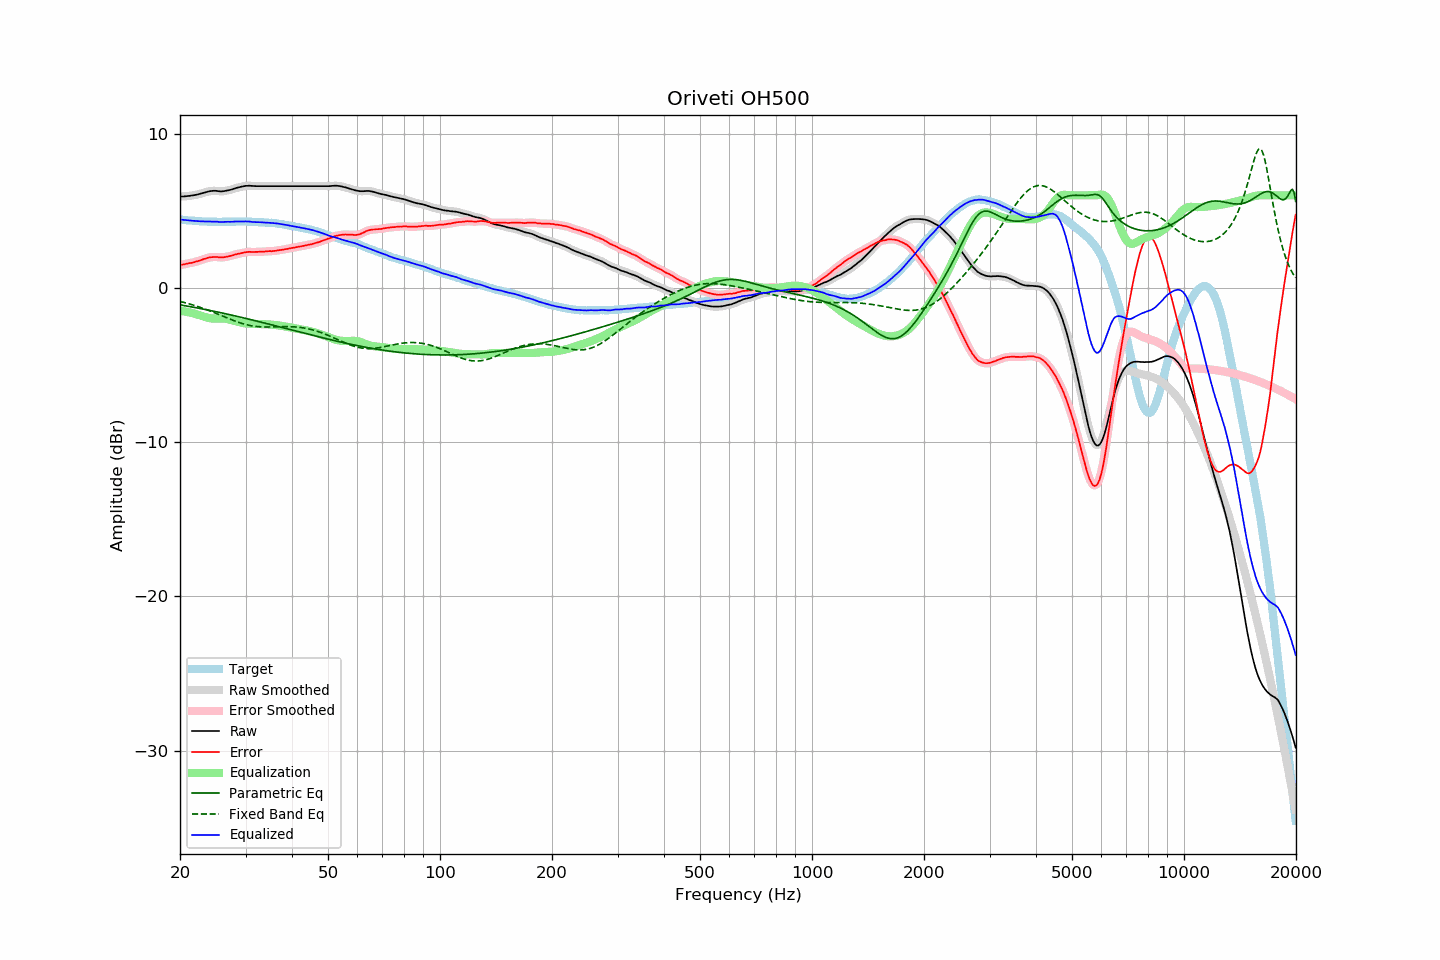

The table this chart was drawn from, first rows:
frequency, raw, error, smoothed, error_smoothed, equalization, parametric_eq, fixed_band_eq, equalized_raw, equalized_smoothed, target
20.00, 5.91, 1.48, 5.92, 1.48, -1.49, -1.10, -0.88, 4.43, 4.43, 4.43
20.20, 5.92, 1.50, 5.92, 1.50, -1.50, -1.12, -0.91, 4.42, 4.42, 4.42
20.40, 5.92, 1.51, 5.93, 1.52, -1.52, -1.14, -0.93, 4.41, 4.41, 4.41
20.61, 5.93, 1.53, 5.93, 1.54, -1.53, -1.16, -0.96, 4.40, 4.40, 4.40
20.81, 5.94, 1.56, 5.94, 1.56, -1.55, -1.18, -0.99, 4.39, 4.39, 4.38
21.02, 5.95, 1.58, 5.95, 1.58, -1.57, -1.19, -1.02, 4.38, 4.38, 4.37
21.23, 5.96, 1.60, 5.97, 1.60, -1.60, -1.21, -1.05, 4.37, 4.37, 4.36
21.44, 5.98, 1.61, 5.98, 1.62, -1.62, -1.23, -1.08, 4.36, 4.36, 4.37
21.66, 5.99, 1.64, 6.00, 1.64, -1.65, -1.25, -1.11, 4.35, 4.35, 4.35
21.87, 6.01, 1.67, 6.01, 1.67, -1.67, -1.27, -1.14, 4.34, 4.34, 4.35
22.09, 6.03, 1.71, 6.03, 1.70, -1.70, -1.29, -1.17, 4.33, 4.33, 4.33
22.31, 6.05, 1.73, 6.06, 1.73, -1.73, -1.31, -1.21, 4.32, 4.32, 4.33
22.54, 6.08, 1.77, 6.08, 1.76, -1.77, -1.33, -1.24, 4.32, 4.32, 4.32
22.76, 6.11, 1.80, 6.11, 1.80, -1.80, -1.35, -1.28, 4.31, 4.31, 4.32
22.99, 6.14, 1.84, 6.14, 1.84, -1.84, -1.37, -1.32, 4.31, 4.31, 4.31
23.22, 6.17, 1.88, 6.17, 1.87, -1.87, -1.39, -1.35, 4.30, 4.30, 4.30
23.45, 6.20, 1.90, 6.20, 1.91, -1.90, -1.41, -1.39, 4.30, 4.30, 4.31
23.69, 6.23, 1.94, 6.23, 1.94, -1.93, -1.43, -1.43, 4.30, 4.30, 4.30
23.92, 6.25, 1.97, 6.25, 1.96, -1.96, -1.45, -1.47, 4.30, 4.30, 4.28
24.16, 6.27, 1.98, 6.27, 1.98, -1.98, -1.47, -1.51, 4.30, 4.30, 4.29
24.40, 6.28, 1.99, 6.29, 1.99, -1.99, -1.49, -1.55, 4.30, 4.30, 4.29
24.65, 6.29, 2.00, 6.29, 2.00, -1.99, -1.51, -1.59, 4.30, 4.30, 4.29
24.89, 6.29, 2.00, 6.29, 2.00, -1.99, -1.54, -1.64, 4.30, 4.30, 4.29
25.14, 6.28, 2.00, 6.28, 2.00, -1.99, -1.56, -1.68, 4.29, 4.29, 4.28
25.39, 6.26, 1.98, 6.27, 1.99, -1.99, -1.58, -1.72, 4.28, 4.28, 4.28
25.65, 6.25, 1.97, 6.26, 1.98, -1.99, -1.60, -1.77, 4.27, 4.27, 4.28
25.91, 6.25, 1.98, 6.25, 1.97, -1.99, -1.63, -1.81, 4.27, 4.27, 4.28
26.16, 6.26, 1.98, 6.27, 1.98, -1.99, -1.65, -1.85, 4.27, 4.27, 4.29
26.43, 6.28, 2.00, 6.28, 2.00, -2.00, -1.67, -1.90, 4.28, 4.28, 4.29
26.69, 6.30, 2.02, 6.30, 2.02, -2.02, -1.69, -1.94, 4.29, 4.29, 4.29
26.96, 6.32, 2.04, 6.32, 2.04, -2.04, -1.72, -1.98, 4.29, 4.29, 4.28
27.23, 6.34, 2.06, 6.35, 2.06, -2.06, -1.74, -2.03, 4.28, 4.28, 4.28
27.50, 6.37, 2.09, 6.37, 2.09, -2.09, -1.76, -2.07, 4.28, 4.28, 4.28
27.77, 6.40, 2.11, 6.41, 2.12, -2.12, -1.79, -2.11, 4.29, 4.29, 4.29
28.05, 6.44, 2.15, 6.44, 2.15, -2.15, -1.81, -2.15, 4.30, 4.30, 4.29
28.33, 6.47, 2.18, 6.47, 2.18, -2.17, -1.84, -2.18, 4.30, 4.30, 4.30
28.62, 6.50, 2.21, 6.50, 2.20, -2.20, -1.86, -2.22, 4.30, 4.30, 4.30
28.90, 6.52, 2.22, 6.53, 2.22, -2.23, -1.88, -2.26, 4.30, 4.30, 4.31
29.19, 6.55, 2.25, 6.55, 2.25, -2.25, -1.91, -2.29, 4.30, 4.30, 4.30
29.48, 6.57, 2.27, 6.58, 2.27, -2.27, -1.93, -2.32, 4.30, 4.30, 4.30
29.78, 6.59, 2.29, 6.59, 2.29, -2.29, -1.96, -2.35, 4.30, 4.30, 4.30
30.08, 6.61, 2.31, 6.61, 2.31, -2.31, -1.98, -2.38, 4.31, 4.30, 4.30
30.38, 6.61, 2.33, 6.62, 2.33, -2.32, -2.01, -2.40, 4.30, 4.30, 4.29
30.68, 6.62, 2.34, 6.62, 2.33, -2.32, -2.03, -2.43, 4.30, 4.29, 4.29
30.99, 6.61, 2.33, 6.61, 2.33, -2.33, -2.06, -2.45, 4.28, 4.29, 4.28
31.30, 6.60, 2.32, 6.61, 2.33, -2.33, -2.08, -2.47, 4.27, 4.28, 4.28
31.61, 6.60, 2.32, 6.60, 2.32, -2.33, -2.11, -2.48, 4.27, 4.27, 4.28
31.93, 6.59, 2.33, 6.60, 2.33, -2.33, -2.14, -2.50, 4.26, 4.26, 4.26
32.24, 6.59, 2.33, 6.59, 2.33, -2.33, -2.16, -2.51, 4.26, 4.26, 4.27
32.57, 6.59, 2.34, 6.59, 2.34, -2.34, -2.19, -2.52, 4.26, 4.26, 4.25
32.89, 6.59, 2.34, 6.59, 2.34, -2.34, -2.21, -2.53, 4.25, 4.25, 4.25
33.22, 6.59, 2.34, 6.59, 2.34, -2.35, -2.24, -2.53, 4.25, 4.25, 4.25
33.55, 6.59, 2.35, 6.59, 2.35, -2.35, -2.27, -2.53, 4.24, 4.24, 4.25
33.89, 6.59, 2.36, 6.59, 2.36, -2.36, -2.29, -2.54, 4.24, 4.24, 4.23
34.23, 6.59, 2.37, 6.59, 2.37, -2.36, -2.32, -2.54, 4.23, 4.23, 4.22
34.57, 6.59, 2.37, 6.59, 2.38, -2.37, -2.34, -2.54, 4.22, 4.22, 4.22
34.92, 6.59, 2.39, 6.59, 2.38, -2.38, -2.37, -2.54, 4.22, 4.22, 4.21
35.27, 6.59, 2.37, 6.59, 2.38, -2.38, -2.40, -2.53, 4.21, 4.21, 4.22
35.62, 6.59, 2.39, 6.59, 2.39, -2.39, -2.42, -2.53, 4.20, 4.20, 4.20
35.97, 6.59, 2.40, 6.59, 2.40, -2.40, -2.45, -2.53, 4.19, 4.19, 4.20
... 635 more rows
